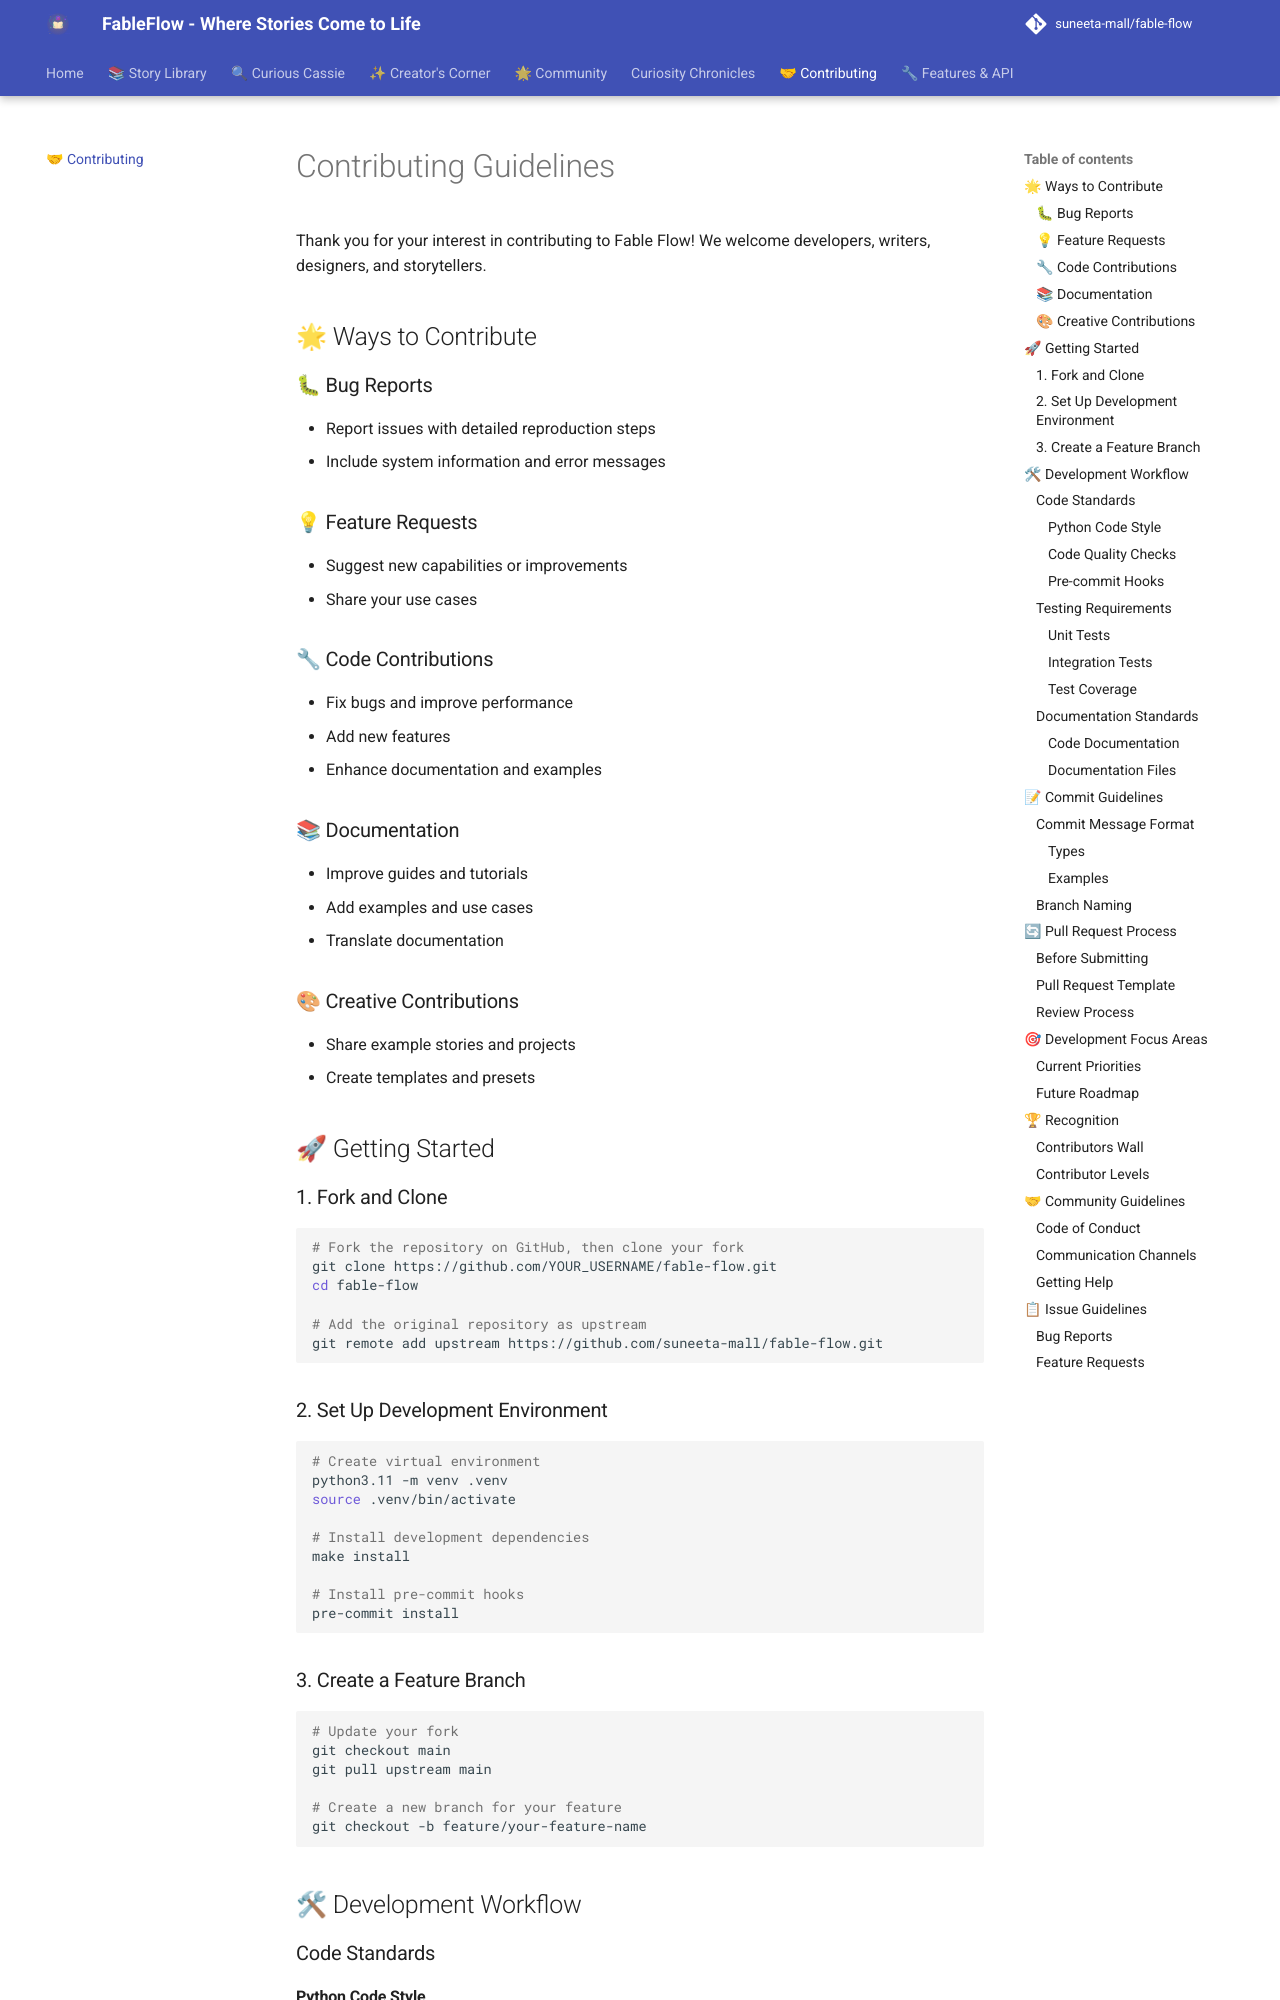

repository: suneeta-mall/fable-flow · page: contributing/guidelines/index.html · generator: mkdocs

# Contributing Guidelines

Thank you for your interest in contributing to Fable Flow! We welcome developers, writers, designers, and storytellers.

## 🌟 Ways to Contribute

### 🐛 Bug Reports
- Report issues with detailed reproduction steps
- Include system information and error messages

### 💡 Feature Requests
- Suggest new capabilities or improvements
- Share your use cases

### 🔧 Code Contributions
- Fix bugs and improve performance
- Add new features
- Enhance documentation and examples

### 📚 Documentation
- Improve guides and tutorials
- Add examples and use cases
- Translate documentation

### 🎨 Creative Contributions
- Share example stories and projects
- Create templates and presets

## 🚀 Getting Started

### 1. Fork and Clone

```bash
# Fork the repository on GitHub, then clone your fork
git clone https://github.com/YOUR_USERNAME/fable-flow.git
cd fable-flow

# Add the original repository as upstream
git remote add upstream https://github.com/suneeta-mall/fable-flow.git
```

### 2. Set Up Development Environment

```bash
# Create virtual environment
python3.11 -m venv .venv
source .venv/bin/activate

# Install development dependencies
make install

# Install pre-commit hooks
pre-commit install
```

### 3. Create a Feature Branch

```bash
# Update your fork
git checkout main
git pull upstream main

# Create a new branch for your feature
git checkout -b feature/your-feature-name
```

## 🛠 Development Workflow

### Code Standards

#### Python Code Style
- **Formatter**: Black (line length: 100)
- **Linter**: Ruff with strict settings
- **Type Hints**: MyPy for type checking
- **Import Organization**: isort

#### Code Quality Checks
```bash
# Format code
make fmt

# Run all tests
make test

# Check code quality
ruff check .
mypy producer/
```
